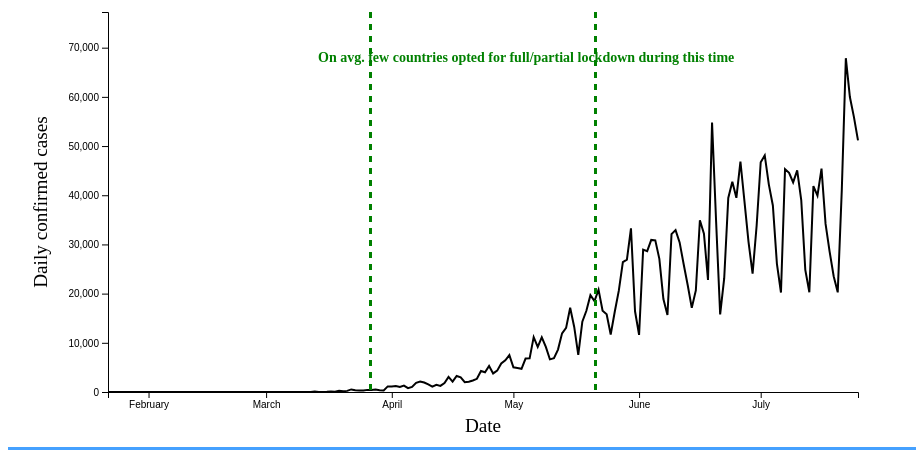
D3 v5 page, settled after 480 driven frames (8 s of simulated time); the page loaded 1 data file(s).


        // set the dimensions and margins of the graph
        var margin = {
                top: 50,
                right: 50,
                bottom: 50,
                left: 100
            },
            width = 900 - margin.left - margin.right,
            height = 480 - margin.top - margin.bottom;

        // set the ranges
        var x = d3.scaleTime().range([0, width]);
        var y = d3.scaleLinear().range([height, 0]);


        // append the svg obgect to the body of the page
        // appends a 'group' element to 'svg'
        // moves the 'group' element to the top left margin
        var svg = d3.select("body").append("svg")
            .attr("width", width + margin.left + margin.right)
            .attr("height", height + margin.top + margin.bottom)
            .append("g")
            .attr("transform",
                "translate(" + margin.left + "," + margin.top + ")");

        // Get the data
        d3.csv("data/Current_Hotspots.csv").then(function(data) {
            console.log(data);

            // format the data
            data.forEach(function(d) {
                d.Vdate = new Date(d.Date);
                d.Vtotopened = +d.Country;
                d.Daily_New_Confirmed = +d.Daily_New_Confirmed;
            });

            // List of groups (here I have one group per column)
            var allGroup = d3.map(data, function(d) {
                return (d.Country)
            }).keys().sort()
            console.log(allGroup);
            // add the options to the button
            d3.select("#selectButton")
                .selectAll('myOptions')
                .data(allGroup)
                .enter()
                .append('option')
                .text(function(d) {
                    return d;
                }) // text showed in the menu
                .attr("value", function(d) {
                    return d;
                }) // corresponding value returned by the button


            // Scale the range of the data
            x.domain(d3.extent(data, function(d) {
                return d.Vdate;
            }));
            y.domain(d3.extent(data, function(d) {
                return d.Daily_New_Confirmed}));


            // Add the X Axis
            svg.append("g")
                .attr("transform", "translate(0," + height + ")")
                .call(d3.axisBottom(x));

            // Add the Y Axis
            svg.append("g")
                .call(d3.axisLeft(y));

            console.log("before svg line");
            // Initialize line with first group of the list
            var line = svg
                .append('g')
                .append("path")
                .datum(data.filter(function(d) {
                    return d.Country == allGroup[0]
                }))
                .attr("d", d3.line()
                    .x(function(d) {
                        return x(d.Vdate)
                    })
                    .y(function(d) {
                        return y(d.Daily_New_Confirmed)
                    })
                )
                .attr("stroke", "black")
                .style("stroke-width", 2)
                .style("fill", "none")



            // A function that update the chart
            function update(selectedGroup) {

                console.log("Is data filtering")
                console.log(data);
                console.log(selectedGroup);
                // Create new data with the selection?
                // Create new data with the selection?

                // Create new data with the selection?
                var dataFilter = data.filter(function(d) {
                    return d.Country == selectedGroup
                })
                console.log(dataFilter);
                console.log("I am happy")
                // Give these new data to update line
                line
                    .datum(dataFilter)
                    .transition()
                    .duration(1000)
                    .attr("d", d3.line()
                        .x(function(d) {
                            return x(d.Vdate)
                        })
                        .y(function(d) {
                            return y(d.Daily_New_Confirmed)
                        })
                    )
                    .attr("stroke", "black")
            }


            // When the button is changed, run the updateChart function
            d3.select("#selectButton").on("change", function(d) {
                // recover the option that has been chosen
                var selectedOption = d3.select(this).property("value")
                console.log("My selected option is");
                console.log(selectedOption);
                // run the updateChart function with this selected option
                update(selectedOption)
            })

            // text label for the x axis
            svg.append("text")
                .attr("transform",
                    "translate(" + (width / 2) + " ," +
                    (height + margin.top - 10) + ")")
                .style("text-anchor", "middle")
                .text("Date");


            // text label for the y axis
            svg.append("text")
                .attr("transform", "rotate(-90)")
                .attr("y", 0 - margin.left + 20)
                .attr("x", 0 - (height / 2))
                .attr("dy", "1em")
                .style("text-anchor", "middle")
                .text("Daily confirmed cases");
            
            
            
            // Add mark line    
             svg
                .append("line")
                .attr("x1", width * 7/20)
                .attr("x2", width * 7/20)
                .attr("y1", 0)
                .attr("y2", height)
                .attr("stroke-dasharray", "6")
                .style("stroke-width","3")
                .attr("stroke", "green");
           
            // Add mark line    
             svg
                .append("line")
                .attr("x1", width * 13/20)
                .attr("x2", width * 13/20)
                .attr("y1", 0)
                .attr("y2", height)
                .attr("stroke-dasharray", "6")
                .style("stroke-width","3")
                .attr("stroke", "green");
            
            svg
                .append("text")
                .attr("x", 210)
                .attr("y", 50)
                .transition()
                .style("fill", "green")
                .style("font-size", "14px")
                .style("font-weight", "bold")
                .text("On avg. few countries opted for full/partial lockdown during this time")
                .style("width", "10");
            
            

        });
    

### data: data/Current_Hotspots.csv
Country, Date, Population, Cumm_Confirmed, Daily_New_Confirmed, Cumm_Deaths, Daily_New_Deaths, Cumm_Recovered, Daily_New_Recovered
Brazil, 1/22/20, 212559409, 0, 0, 0, 0, 0, 0
Brazil, 1/23/20, 212559409, 0, 0, 0, 0, 0, 0
Brazil, 1/24/20, 212559409, 0, 0, 0, 0, 0, 0
Brazil, 1/25/20, 212559409, 0, 0, 0, 0, 0, 0
Brazil, 1/26/20, 212559409, 0, 0, 0, 0, 0, 0
Brazil, 1/27/20, 212559409, 0, 0, 0, 0, 0, 0
Brazil, 1/28/20, 212559409, 0, 0, 0, 0, 0, 0
Brazil, 1/29/20, 212559409, 0, 0, 0, 0, 0, 0
Brazil, 1/30/20, 212559409, 0, 0, 0, 0, 0, 0
Brazil, 1/31/20, 212559409, 0, 0, 0, 0, 0, 0
Brazil, 2/1/20, 212559409, 0, 0, 0, 0, 0, 0
Brazil, 2/2/20, 212559409, 0, 0, 0, 0, 0, 0
Brazil, 2/3/20, 212559409, 0, 0, 0, 0, 0, 0
Brazil, 2/4/20, 212559409, 0, 0, 0, 0, 0, 0
Brazil, 2/5/20, 212559409, 0, 0, 0, 0, 0, 0
Brazil, 2/6/20, 212559409, 0, 0, 0, 0, 0, 0
Brazil, 2/7/20, 212559409, 0, 0, 0, 0, 0, 0
Brazil, 2/8/20, 212559409, 0, 0, 0, 0, 0, 0
Brazil, 2/9/20, 212559409, 0, 0, 0, 0, 0, 0
Brazil, 2/10/20, 212559409, 0, 0, 0, 0, 0, 0
Brazil, 2/11/20, 212559409, 0, 0, 0, 0, 0, 0
Brazil, 2/12/20, 212559409, 0, 0, 0, 0, 0, 0
Brazil, 2/13/20, 212559409, 0, 0, 0, 0, 0, 0
Brazil, 2/14/20, 212559409, 0, 0, 0, 0, 0, 0
Brazil, 2/15/20, 212559409, 0, 0, 0, 0, 0, 0
Brazil, 2/16/20, 212559409, 0, 0, 0, 0, 0, 0
Brazil, 2/17/20, 212559409, 0, 0, 0, 0, 0, 0
Brazil, 2/18/20, 212559409, 0, 0, 0, 0, 0, 0
Brazil, 2/19/20, 212559409, 0, 0, 0, 0, 0, 0
Brazil, 2/20/20, 212559409, 0, 0, 0, 0, 0, 0
Brazil, 2/21/20, 212559409, 0, 0, 0, 0, 0, 0
Brazil, 2/22/20, 212559409, 0, 0, 0, 0, 0, 0
Brazil, 2/23/20, 212559409, 0, 0, 0, 0, 0, 0
Brazil, 2/24/20, 212559409, 0, 0, 0, 0, 0, 0
Brazil, 2/25/20, 212559409, 0, 0, 0, 0, 0, 0
Brazil, 2/26/20, 212559409, 1, 1, 0, 0, 0, 0
Brazil, 2/27/20, 212559409, 1, 0, 0, 0, 0, 0
Brazil, 2/28/20, 212559409, 1, 0, 0, 0, 0, 0
Brazil, 2/29/20, 212559409, 2, 1, 0, 0, 0, 0
Brazil, 3/1/20, 212559409, 2, 0, 0, 0, 0, 0
Brazil, 3/2/20, 212559409, 2, 0, 0, 0, 0, 0
Brazil, 3/3/20, 212559409, 2, 0, 0, 0, 0, 0
Brazil, 3/4/20, 212559409, 4, 2, 0, 0, 0, 0
Brazil, 3/5/20, 212559409, 4, 0, 0, 0, 0, 0
Brazil, 3/6/20, 212559409, 13, 9, 0, 0, 0, 0
Brazil, 3/7/20, 212559409, 13, 0, 0, 0, 0, 0
Brazil, 3/8/20, 212559409, 20, 7, 0, 0, 0, 0
Brazil, 3/9/20, 212559409, 25, 5, 0, 0, 0, 0
Brazil, 3/10/20, 212559409, 31, 6, 0, 0, 0, 0
Brazil, 3/11/20, 212559409, 38, 7, 0, 0, 0, 0
Brazil, 3/12/20, 212559409, 52, 14, 0, 0, 0, 0
Brazil, 3/13/20, 212559409, 151, 99, 0, 0, 0, 0
Brazil, 3/14/20, 212559409, 151, 0, 0, 0, 0, 0
Brazil, 3/15/20, 212559409, 162, 11, 0, 0, 0, 0
Brazil, 3/16/20, 212559409, 200, 38, 0, 0, 1, 1
Brazil, 3/17/20, 212559409, 321, 121, 1, 1, 2, 1
Brazil, 3/18/20, 212559409, 372, 51, 3, 2, 2, 0
Brazil, 3/19/20, 212559409, 621, 249, 6, 3, 2, 0
Brazil, 3/20/20, 212559409, 793, 172, 11, 5, 2, 0
Brazil, 3/21/20, 212559409, 1021, 228, 15, 4, 2, 0
... 684 more rows